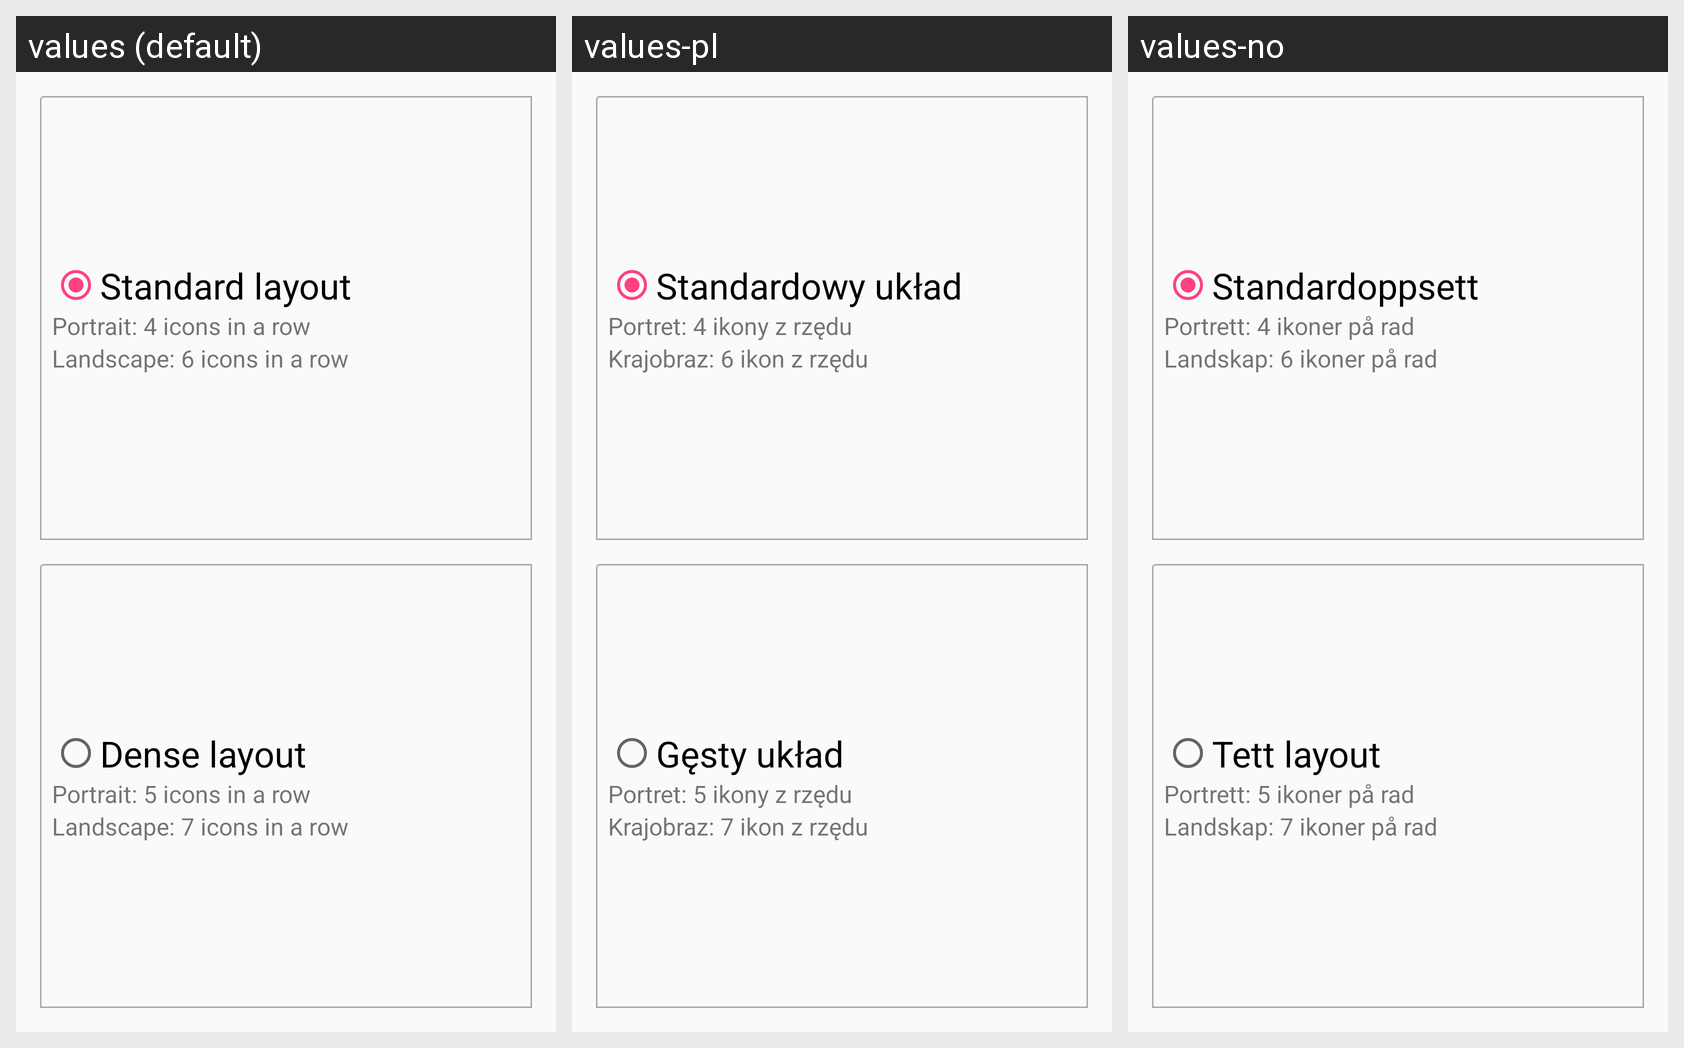

Strings drawn on this Android screen and how each of the app's shown locales translates them:
Android screen res/layout/fragment_layout.xml rendered under 3 locales, left to right: values (default), values-pl, values-no. Device: Nexus 5 (rendered at 1080×1920; each locale shown at half size, 540×960, under a caption strip naming it); theme AppTheme.
Other locales in the repository, not shown: values-it, values-iw, values-ru.
Strings drawn on this screen, with the default value and each locale's value (text and hints the layout hard-codes, and strings that could not be matched under every locale, appear in the picture but are not listed):

standard_layout
  values: Standard layout
  values-pl: Standardowy układ
  values-no: Standardoppsett

standard_portrait
  values: Portrait: 4 icons in a row
  values-pl: Portret: 4 ikony z rzędu
  values-no: Portrett: 4 ikoner på rad

standard_landscape
  values: Landscape: 6 icons in a row
  values-pl: Krajobraz: 6 ikon z rzędu
  values-no: Landskap: 6 ikoner på rad

dense_layout
  values: Dense layout
  values-pl: Gęsty układ
  values-no: Tett layout

dense_portrait
  values: Portrait: 5 icons in a row
  values-pl: Portret: 5 ikony z rzędu
  values-no: Portrett: 5 ikoner på rad

dense_landscape
  values: Landscape: 7 icons in a row
  values-pl: Krajobraz: 7 ikon z rzędu
  values-no: Landskap: 7 ikoner på rad
